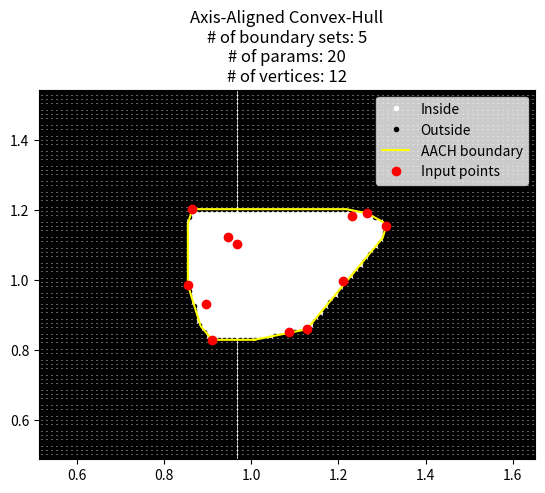

This chart was generated by the following Python code:
import numpy as np

######## main implementation ########
        
class AxisAlignedConvexHull:
    ## a constructor with parameter
    def __init__(self, iterN, precision):
        self.precision = precision
        coeff = np.eye(iterN * 2, 2)
        
        for index in range(1, iterN):
            coeff[2 * index, 0] = iterN - index
            coeff[2 * index, 1] = index
            
            coeff[(2 * index) + 1, 0] = index
            coeff[(2 * index) + 1, 1] = index - iterN

        self.coeff = np.array(coeff)
        self.boundary = np.zeros(self.coeff.shape)
        self.center = np.zeros((2,))

    ## generating this from points
    def generate(self, points):
        self.center = 0.5 * (points.max(axis=0) + points.min(axis=0))

        error = points - self.center
        
        boundary = np.ones((self.coeff.shape[0], 2))

        for index in range(0, self.coeff.shape[0]):
            projection = np.inner(error, self.coeff[index, :])
            boundary[index, 0] = projection.min()
            boundary[index, 1] = projection.max()
        
        self.boundary = boundary

    ## true if pos is inside of this
    def isIn(self, pos, margin = 0.0):
        for index in range(0, self.coeff.shape[0]):
            value = np.inner(pos - self.center, self.coeff[index, :])
            if (value < (self.boundary[index, 0] - self.precision - margin)):
                return False
            elif (value > (self.boundary[index, 1] + self.precision + margin)):
                return False

        return True
    
    ## get boundary vertices
    def getVertices(self):
        vertices = np.zeros((0, 2))
        
        for index0 in range(0, self.coeff.shape[0]):
            for index1  in range(index0 + 1, self.coeff.shape[0]):
                A = np.vstack((self.coeff[index0, :], self.coeff[index1, :]))
                
                B = np.array([self.boundary[index0, 0], self.boundary[index1, 0]]).transpose()
                intersections = np.inner(np.linalg.pinv(A), B)
                if self.isIn(intersections + self.center):
                    vertices = np.vstack((vertices, intersections))
                    
                B = np.array([self.boundary[index0, 0], self.boundary[index1, 1]]).transpose()
                intersections = np.inner(np.linalg.pinv(A), B)
                if self.isIn(intersections + self.center):
                    vertices = np.vstack((vertices, intersections))
                    
                B = np.array([self.boundary[index0, 1], self.boundary[index1, 0]]).transpose()
                intersections = np.inner(np.linalg.pinv(A), B)
                if self.isIn(intersections + self.center):
                    vertices = np.vstack((vertices, intersections))
                    
                B = np.array([self.boundary[index0, 1], self.boundary[index1, 1]]).transpose()
                intersections = np.inner(np.linalg.pinv(A), B)
                if self.isIn(intersections + self.center):
                    vertices = np.vstack((vertices, intersections))

        vertices = ((vertices / (self.precision * self.precision)) // (1 / self.precision)) * self.precision
        vertices = np.unique(vertices, axis=0)
        
        sortedIndices = np.argsort(np.arctan2(vertices[:, 0], vertices[:, 1]))
        sortedIndices = np.concatenate((sortedIndices, [sortedIndices[0]]))

        return vertices[sortedIndices] + self.center

######## unit test ########
        
if __name__ == '__main__':
    iterN = 5
    precision = 1e-6
    
    gridSize = 100
    
    pointNum = 12

    # random input generation
    testPoints = np.random.random((pointNum, 2)) * np.random.random() + np.random.random((1, 2))

    # box generation
    testBox = AxisAlignedConvexHull(iterN, precision)
    testBox.generate(testPoints)

    # vertices for visualization
    vertices = testBox.getVertices()

    # grid for in-out check test
    margin = 0.75 * (testPoints.max(axis=0)[0] - testPoints.min(axis=0)[0])
    
    xRange = [testPoints.min(axis=0)[0] - margin, testPoints.max(axis=0)[0] + margin]
    yRange = [testPoints.min(axis=0)[1] - margin, testPoints.max(axis=0)[1] + margin]
    
    X = np.linspace(xRange[0], xRange[1], gridSize)
    Y = np.linspace(yRange[0], yRange[1], gridSize)

    # in-out check test
    inPoint = []
    outPoint = []

    for indexX in range(0, X.shape[0]):
        for indexY in range(0, Y.shape[0]):
            if testBox.isIn(np.array([X[indexX], Y[indexY]])):
                inPoint = inPoint + [[X[indexX], Y[indexY]]]
            else:
                outPoint = outPoint + [[X[indexX], Y[indexY]]]

    inPoint = np.array(inPoint)
    outPoint = np.array(outPoint)

    # visualize results
    import matplotlib.pyplot as plt
    plt.ion()

    plt.figure()

    plt.plot(inPoint[:, 0], inPoint[:, 1], ' w.')
    plt.plot(outPoint[:, 0], outPoint[:, 1], ' k.')
    plt.plot(vertices[:, 0], vertices[:, 1], '-', color=(1, 1, 0))
    plt.plot(testPoints[:, 0], testPoints[:, 1], 'ro')

    plt.title(
f'''Axis-Aligned Convex-Hull
# of boundary sets: {testBox.boundary.shape[0]//2}
# of params: {testBox.boundary.shape[0] * 2}
# of vertices: {vertices.shape[0]-1}'''
              )
    
    plt.xlim(xRange)
    plt.ylim(yRange)

    plt.legend(
        ['Inside', 'Outside', 'AACH boundary', 'Input points'],
        loc='upper right'
        )
    
